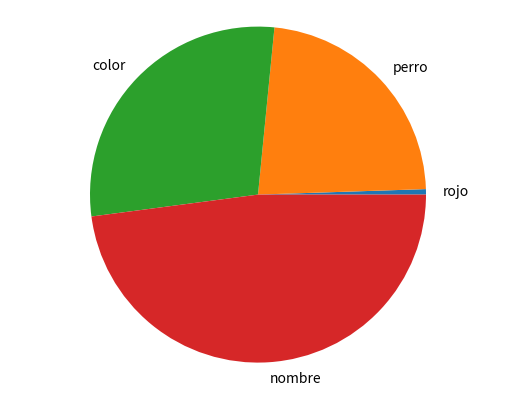

This chart was generated by the following Python code:
import matplotlib.pyplot as plt

def create_bar_chart(labels,values):
   fig, ax = plt.subplots()
   ax.bar(labels,values)
   plt.show()


def create_pie_chart(labels,values):
   fig,ax = plt.subplots()
   ax.pie(values, labels =labels)
   ax.axis("equal")
   plt.show()

if __name__=="__main__":
   labels =["rojo","perro","color","nombre"]
   values = [1,44,55,92]
   create_pie_chart(labels ,values)